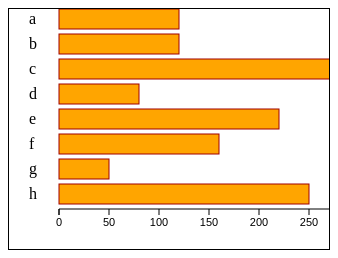
D3 v3 page, settled after 360 driven frames (6 s of simulated time); the page loaded 1 data file(s).


// ── D3Example02.js
// CSV 파일을 불러와 그래프 그리기
d3.csv("dataCsvFile2.csv", function(error, data){
	var dataName = [ ];					// 데이터 이름 배열 준비
	var dataSet = [ ];					// 데이터를 저장할 배열을 준비

	console.log("data", data);

	for(var i=0; i<data.length; i++){	// 데이터의 줄 수만큼 반복
		dataName.push(data[i].itemName);	// itemName 레이블 데이터 추출
		dataSet.push(data[i].item1);	// item1 레이블의 데이터만 추출
	}

	//console.log("dataLength", dataSet.length);

	//텍스트요소 데이터를 그리기
	d3.select("#myGraph")
		.selectAll("text")
		.data(dataName)
		.enter()						// 데이터  개수에 따라 text 요소 생성
		.append("text")
		.attr("x", 20)
		.attr("y", function(d,i){		// Y 좌표를 배열의 순서에 따라 계산
			return 15 + i * 25;			// 막대그래프의 Y 좌표를 시작값 15에서 25px 단위로 계산
		})
		.attr("height", "20px")			// 막대그래프의 높이를 20px로 지정
		.text(function(d, i){			// 막대그래프에 데이터 명을 텍스트로 넣어줌
			return d;					// 데이터의 값을 그대로 넓이로 함
		})

	// 데이터를 기준으로 그리기
	d3.select("#myGraph")				// SVG 요소 지정
		.selectAll("rect")				// SVG로 사각형을 표시할 요소를 지정
		.data(dataSet)					// 데이터 설정
		.enter()						// 데이터의 개수에 따라 rect 요소를 생성
		.append("rect")					// SVG 사각형 생성
		.attr("x", 50)					// 가로형 막대그래프이므로 X 좌표를 0으로 함
		.attr("y", function(d,i){		// Y 좌표를 배열의 순서에 따라 계산
			return i * 25;				// 막대그래프의 Y 좌표를 25px 단위로 계산
		})
		.attr("height", "20px")			// 막대그래프의 높이를 20px로 지정
		.attr("width", function(d, i){	// 막대그래프의 넓이를 배열의 내용에 따라 계산
			return d +"px";				// 데이터의 값을 그대로 넓이로 함
		})

	var xScale = d3.scale.linear()		// 눈금 표시 ( 선형 스케일 설정 - 일정 간격의 직선 눈금 )
		.domain([0, 300])				// 데이터 범위 ([ 시작값, 종료값 ])  - 원래 데이터 범위
		.range([0, 300])				// 표시할 범위 ([ 시작값, 종료값 ])  - 실제 출력 크기

	//나중에 그린 도형이 가장 앞에 표시
	d3.select("#myGraph")
		.append("g")					// 눈금의 선, 숫자와 그래프를 하나의 세트로 처리 해주는 SVG의 g요소
		.attr("class", "axis")			// .axis 추가
		.attr("transform", "translate(50, "+((1+dataSet.length) * 20 + 20)+ ")")		//transform 이동할 거리 지정
		.call(d3.svg.axis()				// call()로 눈금을 표시할 함수를 호출
			.scale(xScale)				// 스케일을 적용
			.orient("bottom")			// 눈금의 표시 위치를 아래쪽으로 지정
		)
});


### data: dataCsvFile2.csv
itemName, item1, item2, item3
a, 120, 60, 300
b, 120, 50, 80
c, 300, 30, 90
d, 80, 10, 40
e, 220, 200, 150
f, 160, 80, 200
g, 50, 100, 150
h, 250, 120, 50